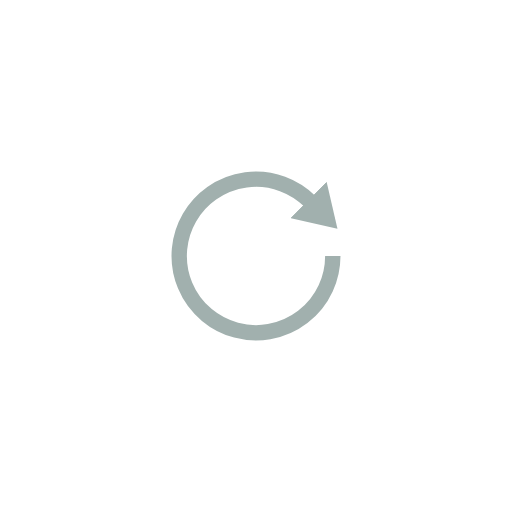
t = 0.00 s
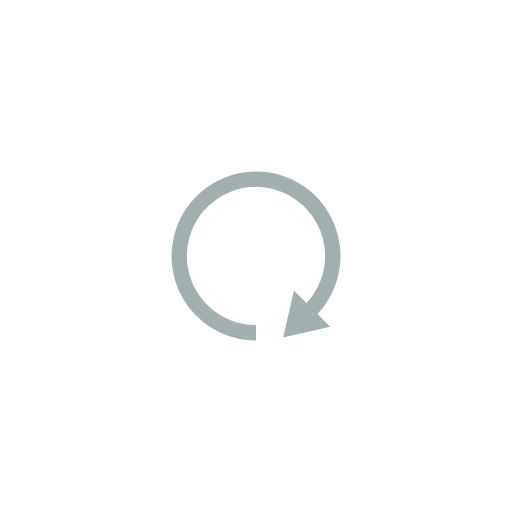
t = 0.50 s
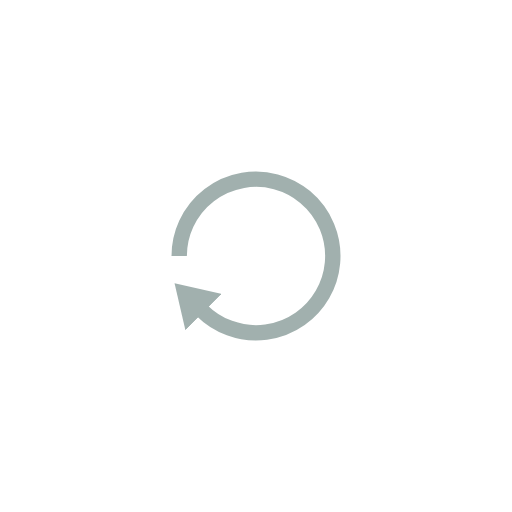
t = 1.00 s
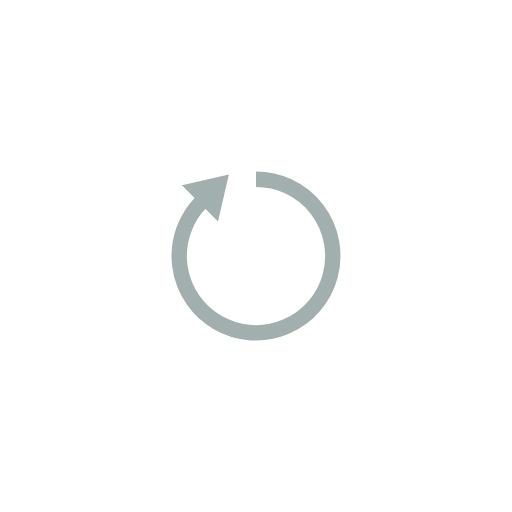
t = 1.50 s

The animated SVG that drew these frames (rendered in a browser with its animation timeline set to each time). Animation: 1 SMIL element (animateTransform=1); one cycle of 2.00 s, repeats indefinitely.

<?xml version="1.0" encoding="utf-8"?>
<!DOCTYPE svg PUBLIC "-//W3C//DTD SVG 1.1//EN" "http://www.w3.org/Graphics/SVG/1.1/DTD/svg11.dtd">
<svg width="48" height="48" version="1.1" id="Layer_1" xmlns="http://www.w3.org/2000/svg" xmlns:xlink="http://www.w3.org/1999/xlink"
  viewBox="0 0 100 100" enable-background="new 0 0 100 100" xml:space="preserve">

<defs>
  <marker id='arrow' orient='auto' viewBox="0 0 10 10" markerUnits="userSpaceOnUse" markerWidth='10' markerHeight='10' refX='0.5' refY='5'>
    <path d='M0,0 V10 L8,5 Z' fill='#A1B0AE' />
  </marker>
</defs>

<g stroke="#A1B0AE" fill="none">
  <path marker-end='url(#arrow)' stroke-width='3' d="M 65 50 A 15 15 0 1 1 60.60660171779821 39.39339828220179">
    <animateTransform attributeName="transform" type="rotate" values="0 50,50;360 50,50" dur="2s" repeatCount="indefinite"  />
  </path>
</g>
</svg>
